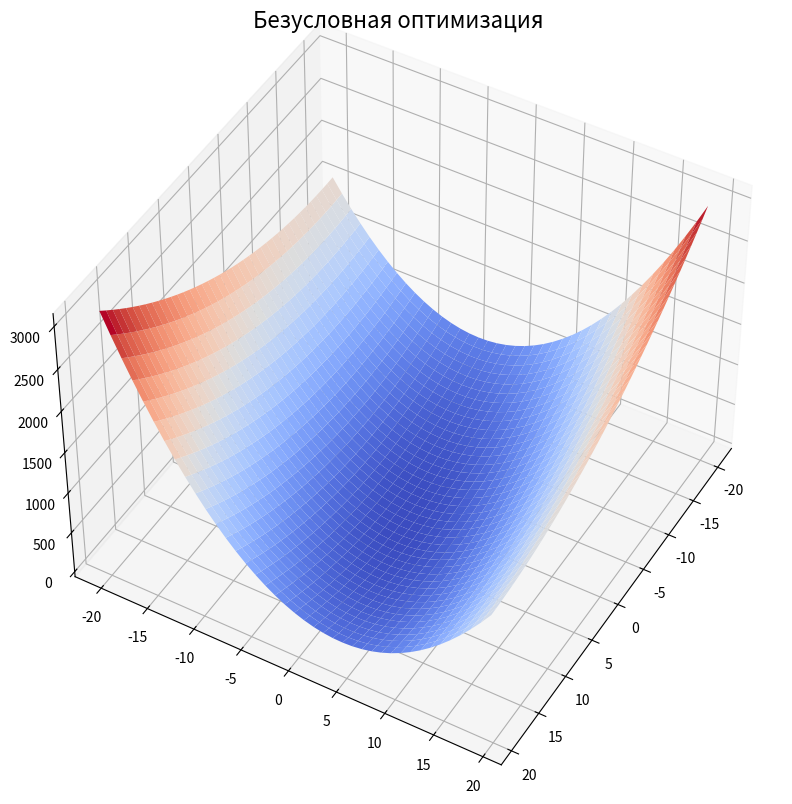

Write Python code to recreate this figure.
import numpy as np
from scipy.optimize import minimize
import matplotlib.pyplot as plt
from matplotlib import cm

x0 = np.array([1, 1])

def Unconditional_F(x):
    return (x[0] ** 2) + (5 * x[1] ** 2) - (2 * x[0] * x[1]) - (2 * x[0]) #целевая функция
def ff_der(x):
    der = np.zeros_like(x)
    der[0] = 2 * x[0] - 2 * x[1] - 2
    der[1] = 10 * x[1] - 2 * x[0]
    return der

opt = minimize(Unconditional_F, x0, method='BFGS', jac=ff_der, options={'disp': True})
print(opt)

fig = plt.figure(figsize=[15, 10])
ax = fig.add_subplot(projection='3d')

# Задаем угол обзора
ax.view_init(45, 30)

# определяем область отрисовки графика
X = np.arange(-20, 20, 1)
Y = np.arange(-20, 20, 1)
X, Y = np.meshgrid(X, Y)
Z = Unconditional_F(np.array([X, Y]))

# Рисуем поверхность
surf = ax.plot_surface(X, Y, Z, cmap=cm.coolwarm)
plt.title(r'Безусловная оптимизация', fontsize=16, y=1.05)
plt.show()
